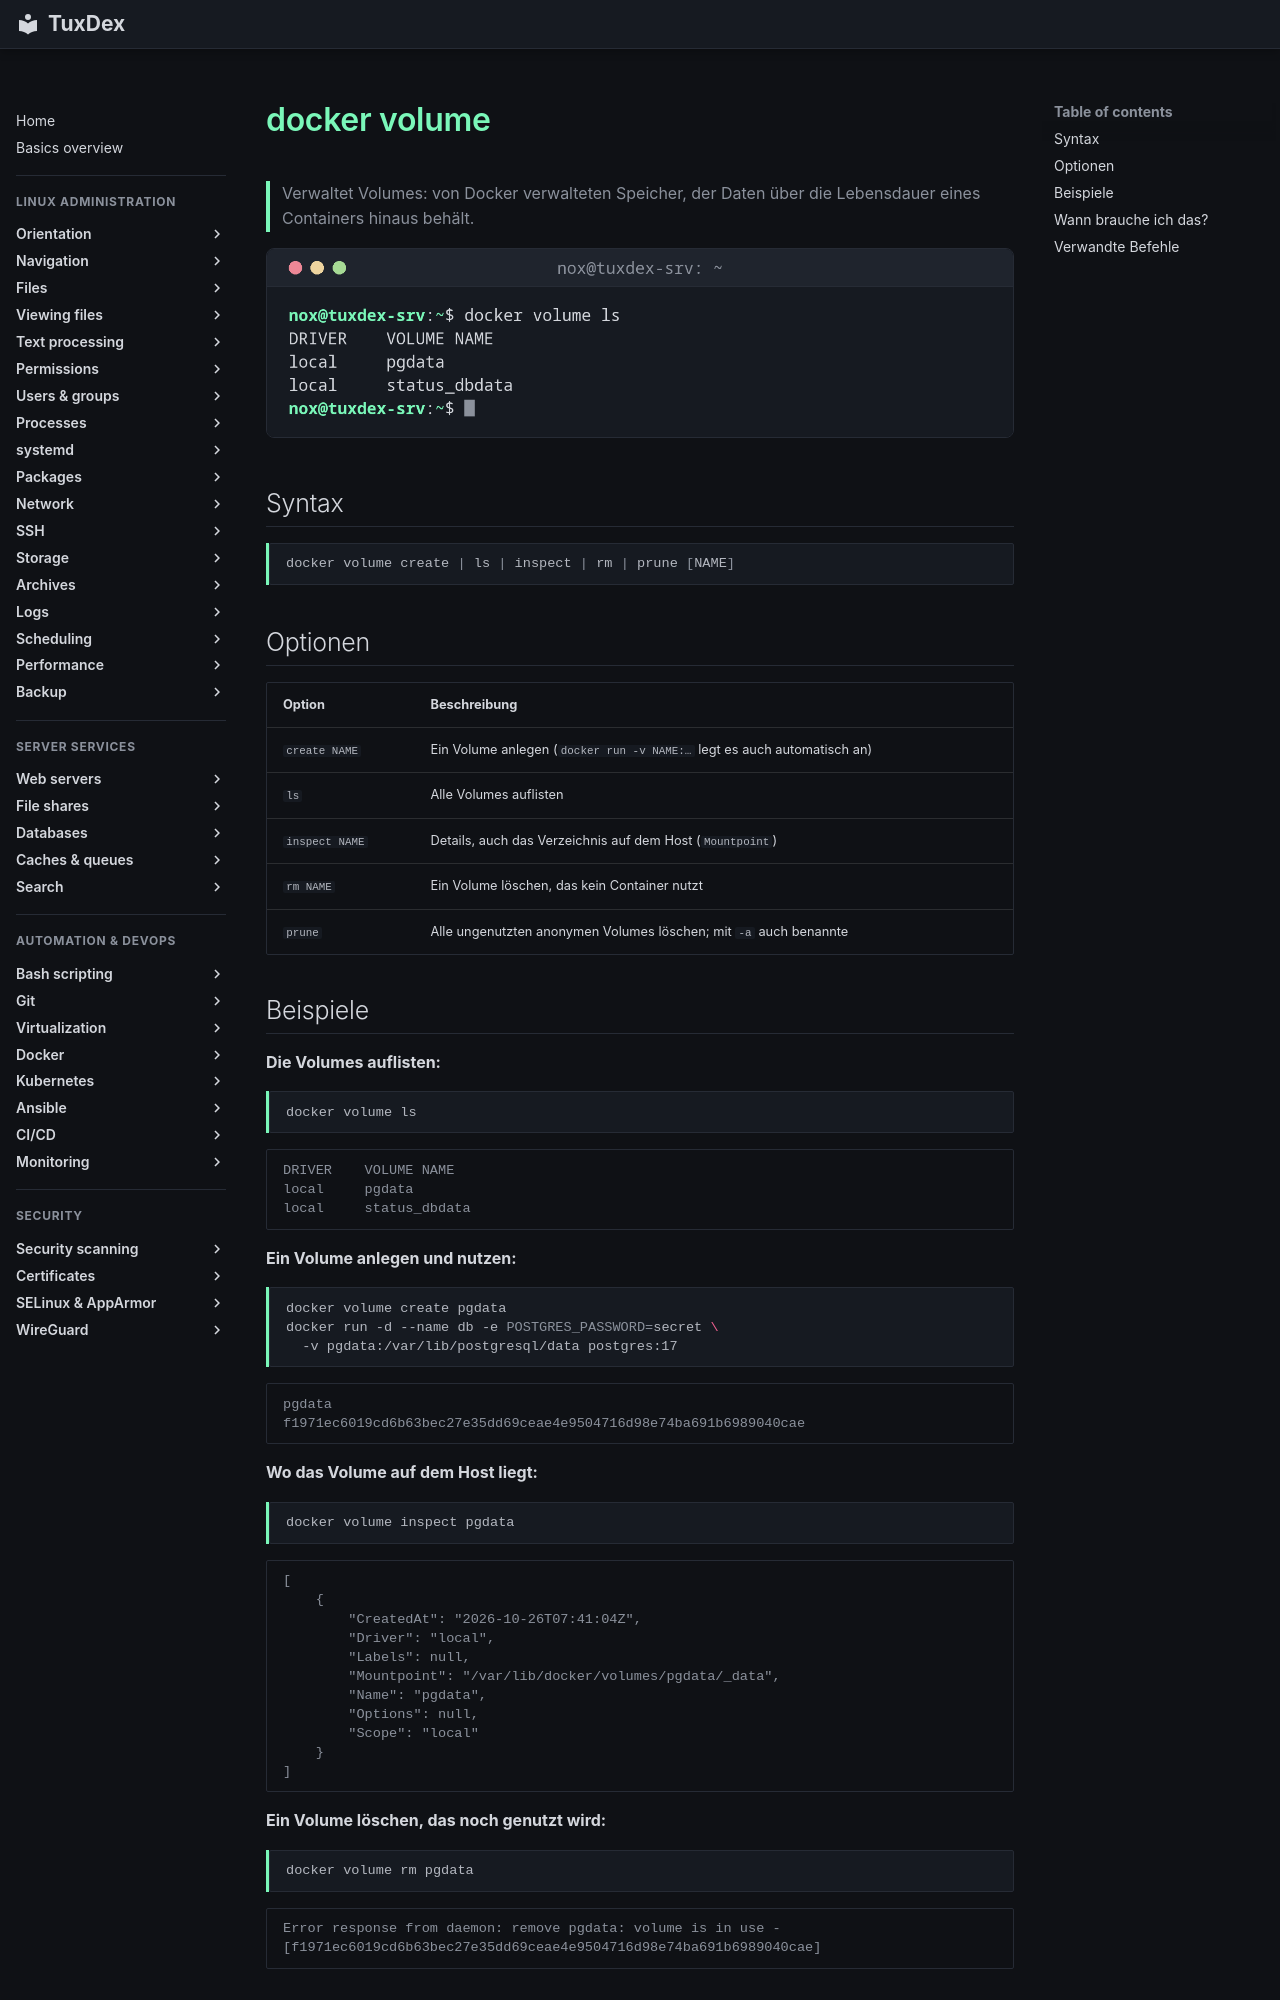

repository: Noxisan/tuxcodex · page: 19-docker/docker-volume.de/index.html · generator: mkdocs

# docker volume

> Verwaltet Volumes: von Docker verwalteten Speicher, der Daten über die Lebensdauer eines Containers hinaus behält.

![docker-volume output](../assets/screenshots/19-docker/docker-volume.png)

## Syntax

```bash
docker volume create | ls | inspect | rm | prune [NAME]
```

## Optionen

| Option | Beschreibung |
|--------|--------------|
| `create NAME` | Ein Volume anlegen (`docker run -v NAME:…` legt es auch automatisch an) |
| `ls` | Alle Volumes auflisten |
| `inspect NAME` | Details, auch das Verzeichnis auf dem Host (`Mountpoint`) |
| `rm NAME` | Ein Volume löschen, das kein Container nutzt |
| `prune` | Alle ungenutzten anonymen Volumes löschen; mit `-a` auch benannte |

## Beispiele

**Die Volumes auflisten:**

```bash
docker volume ls
```

```text
DRIVER    VOLUME NAME
local     pgdata
local     status_dbdata
```

**Ein Volume anlegen und nutzen:**

```bash
docker volume create pgdata
docker run -d --name db -e POSTGRES_PASSWORD=secret \
  -v pgdata:/var/lib/postgresql/data postgres:17
```

```text
pgdata
f1971ec6019cd6b63bec27e35dd69ceae4e9504716d98e74ba691b6989040cae
```

**Wo das Volume auf dem Host liegt:**

```bash
docker volume inspect pgdata
```

```text
[
    {
        "CreatedAt": "2026-10-26T07:41:04Z",
        "Driver": "local",
        "Labels": null,
        "Mountpoint": "/var/lib/docker/volumes/pgdata/_data",
        "Name": "pgdata",
        "Options": null,
        "Scope": "local"
    }
]
```

**Ein Volume löschen, das noch genutzt wird:**

```bash
docker volume rm pgdata
```

```text
Error response from daemon: remove pgdata: volume is in use - [f1971ec6019cd6b63bec27e35dd69ceae4e9504716d98e74ba691b6989040cae]
```
